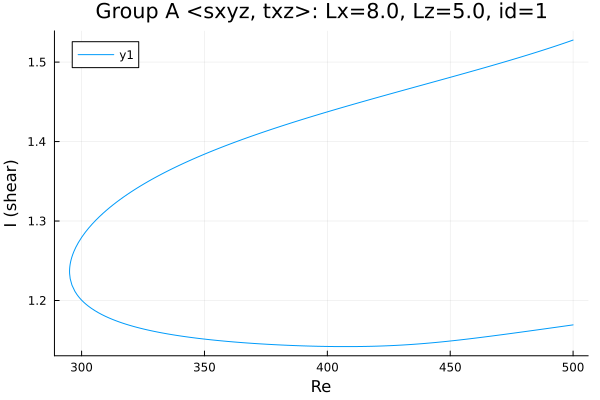

Source data for this figure (header and first rows):
Re, shear
500.0, 1.528
498.7, 1.526
497.3, 1.525
495.9, 1.523
494.5, 1.522
493.1, 1.52
491.7, 1.519
490.2, 1.517
488.8, 1.516
487.4, 1.515
486, 1.513
484.6, 1.512
483.2, 1.511
481.8, 1.509
480.3, 1.508
478.9, 1.507
477.5, 1.505
476.1, 1.504
474.7, 1.503
473.3, 1.501
471.9, 1.5
470.4, 1.499
469, 1.497
467.6, 1.496
466.2, 1.495
464.8, 1.494
463.4, 1.492
462, 1.491
460.5, 1.49
459.1, 1.489
457.7, 1.487
456.3, 1.486
454.9, 1.485
453.5, 1.484
452.1, 1.483
450.6, 1.481
449.2, 1.48
447.8, 1.479
446.4, 1.478
445, 1.477
443.6, 1.475
442.2, 1.474
440.7, 1.473
439.3, 1.472
437.9, 1.47
436.5, 1.469
435.1, 1.468
433.7, 1.467
432.3, 1.466
430.8, 1.464
429.4, 1.463
428, 1.462
426.6, 1.461
425.2, 1.46
423.8, 1.458
422.4, 1.457
420.9, 1.456
419.5, 1.455
418.1, 1.453
416.7, 1.452
... 300 more rows
